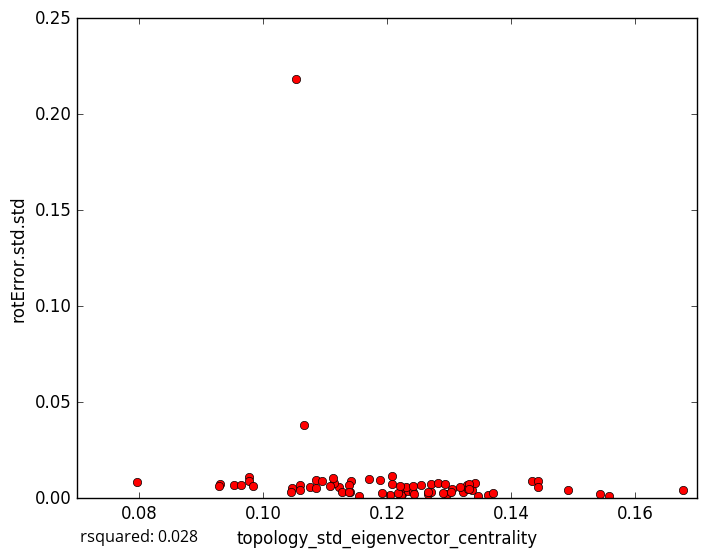

Source data for this figure (header and first rows):
topology_std_eigenvector_centrality, rotError.std.std
0.1076, 0.005708
0.1223, 0.002382
0.1678, 0.004438
0.1265, 0.002212
0.1347, 0.001249
0.09534, 0.006929
0.1046, 0.005264
0.1433, 0.009163
0.1558, 0.001098
0.1362, 0.00182
0.1207, 0.01158
0.1542, 0.002426
0.1443, 0.008818
0.1221, 0.001569
0.1155, 0.001336
0.127, 0.003303
0.1492, 0.004278
0.09763, 0.01082
0.09294, 0.007361
0.1296, 0.002042
0.09769, 0.008829
0.1121, 0.005607
0.1084, 0.009645
0.117, 0.01024
0.1328, 0.006942
0.127, 0.007196
0.1207, 0.007297
0.1188, 0.009419
0.1222, 0.00165
0.114, 0.003273
0.1127, 0.003441
0.1337, 0.004315
0.07956, 0.008207
0.1065, 0.03837
0.1114, 0.008
0.09289, 0.006537
0.1322, 0.003
0.1228, 0.005333
0.1059, 0.006719
0.1331, 0.004806
0.1141, 0.008998
0.1094, 0.0088
0.1266, 0.003441
0.1205, 0.001616
0.1108, 0.006461
0.1085, 0.005121
0.1342, 0.007726
0.1281, 0.008105
0.1318, 0.005962
0.1304, 0.004685
0.129, 0.002904
0.1331, 0.007272
0.1442, 0.005937
0.1045, 0.003169
0.1233, 0.003607
0.1293, 0.007603
0.137, 0.002815
0.1191, 0.002956
0.123, 0.005879
0.1331, 0.004924
... 18 more rows
